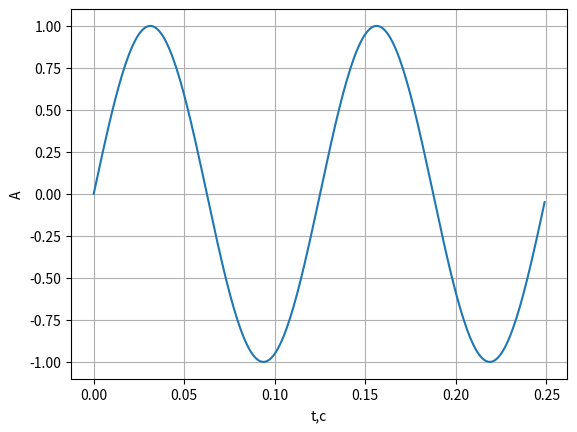
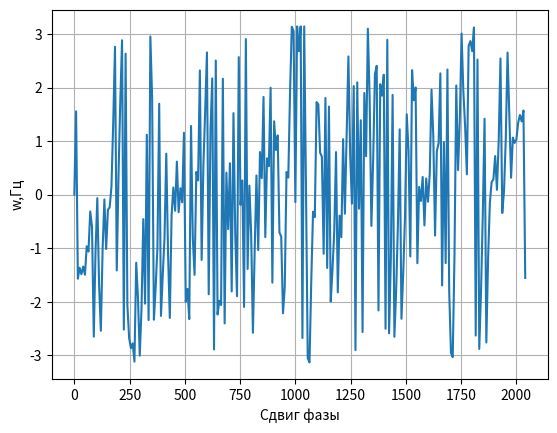
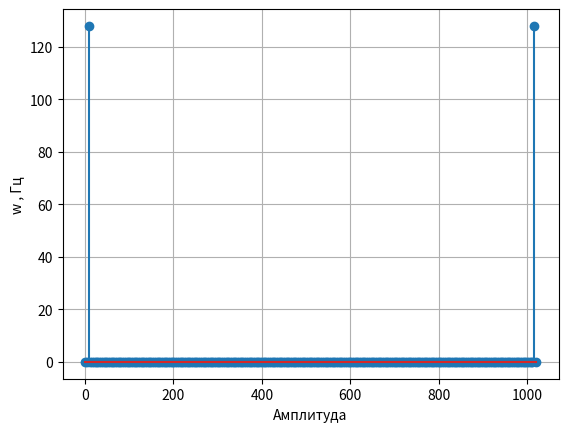
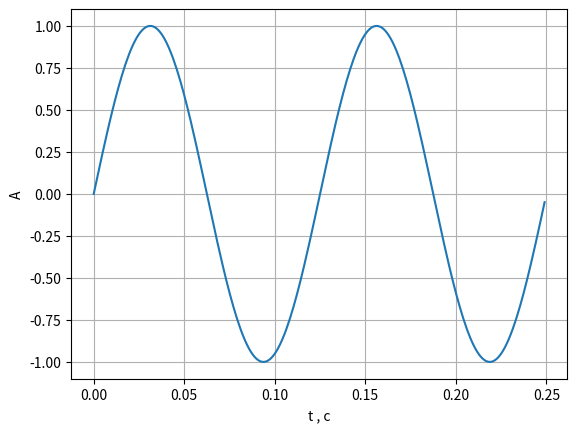

Recreate these plots in Python, in order.
import numpy as np
import matplotlib.pyplot as plt
from scipy import signal
f = 8 # частота сигнала
fd = 1024 #частота дискретизации
ph = 0 # начальная фаза
k = fd/f # шаг
A = 1 # амплитуда
t = np.arange(0,k*2)
y = A * np.sin(2*np.pi*t/k+ph)        # синусойда
# y = signal.square(2*np.pi*t/k+ph)        #для прямоугольного импульса
fig, ax = plt.subplots()
fig1, ax1 = plt.subplots()
ax.plot(t/fd,y)
ax.grid()
ax.set_xlabel('t,c')
ax.set_ylabel('A')
CS = np.fft.fft(y)
AS = np.abs(CS)
FS = np.angle(CS)
ax1.set_xlabel('Сдвиг фазы')
ax1.set_ylabel('w,Гц')
ax1.plot(t*f,FS)
ax1.grid()
fig3, ax3 = plt.subplots()
ax3.stem((t*f)/2,AS)
ax3.set_xlabel('Амплитуда')
ax3.set_ylabel('w , Гц')
ax3.grid()
z = np.fft.ifft(CS)
fig4,ax4 = plt.subplots()
ax4.plot(t/fd,z)
ax4.set_xlabel('t , c')
ax4.set_ylabel('A')
ax4.grid()
plt.show()
